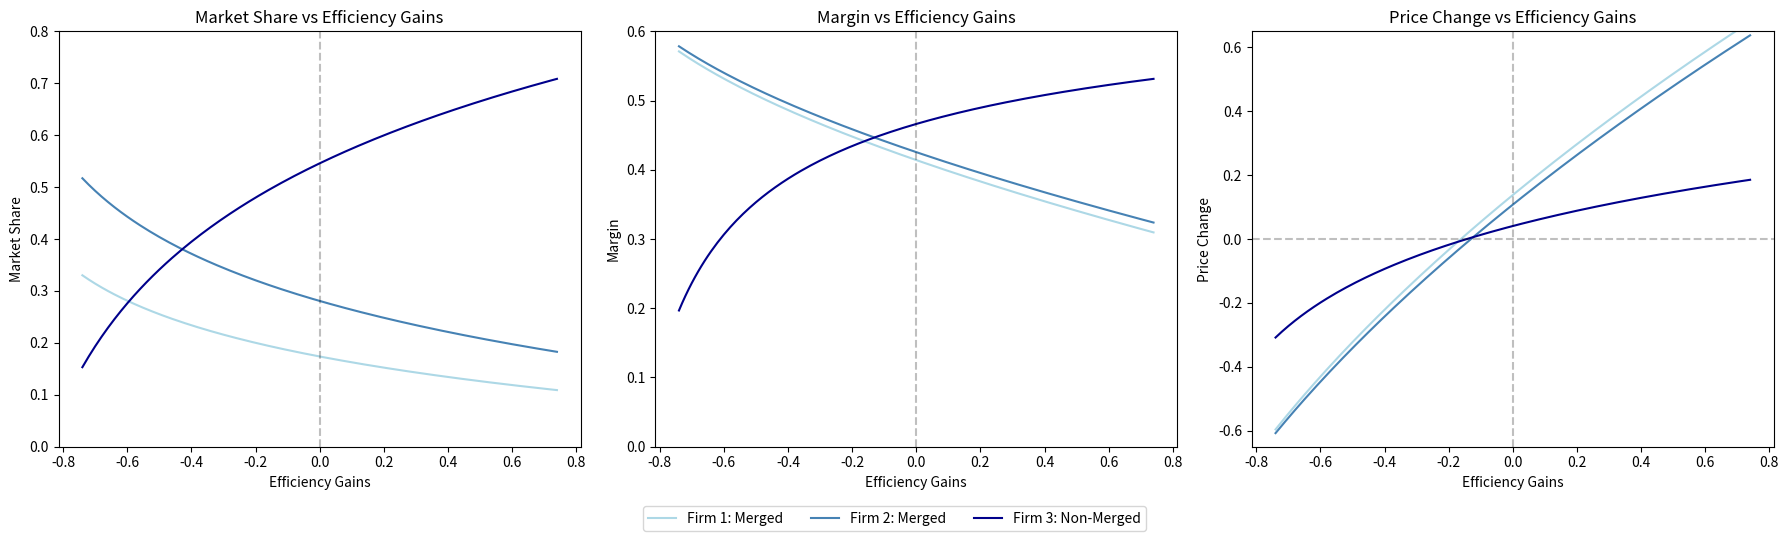

Reproduce this figure in Python.
from math import log
from scipy import optimize
import numpy as np
import matplotlib.pyplot as plt

#%% Setup pre-merger parameters

firms = ['firm1', 'firm2', 'firm3']
market_share = {'firm1': 0.2,
                'firm2': 0.3,
                'firm3': 0.5}
elasticity = {('firm1', 'firm1'): -3.0}
market_elasticity = -1

coefficient = {}
coefficient['firm1', 'firm1'] = market_share['firm1'] * (elasticity['firm1', 'firm1'] + 1 - market_share['firm1'] * (market_elasticity + 1))

coefficient.update({
    (firm, firm): market_share[firm] * (1 - market_share[firm]) / (market_share['firm1'] * (1 - market_share['firm1'])) * coefficient['firm1', 'firm1']
    for firm in firms
})

coefficient.update({
    (one_firm, other_firm): -market_share[one_firm] / (1 - market_share[other_firm]) * coefficient[other_firm, other_firm]
    for one_firm in firms for other_firm in firms if one_firm != other_firm
})

elasticity.update({
    (one_firm, other_firm): (
        (-1 + coefficient[one_firm, one_firm] / market_share[one_firm] + market_share[one_firm] * (market_elasticity + 1))
        if one_firm == other_firm
        else (coefficient[one_firm, other_firm] / market_share[one_firm] + market_share[other_firm] * (market_elasticity + 1))
    )
    for one_firm in firms for other_firm in firms
})

margin = {firm: -1 / elasticity[firm, firm] for firm in firms}

merging_firms = ['firm1', 'firm2']
nonmerging_firms = list(set(firms) - {'firm1', 'firm2'})
efficiency_gains = {}
for firm in merging_firms:
    efficiency_gains[firm] = 0.0
for firm in nonmerging_firms:
    efficiency_gains[firm] = 0.0
    
#%% Define post-merger system to solve

post_marketshare, post_elasticity, post_margin, price_change = {}, {}, {}, {}

def vector_function(post_marketshare, post_elasticity, post_margin, price_change):
    eq = []
    # Equations for all firms
    for firm in firms:
        # Equation (1)
        eq.append(
            post_marketshare[firm] - (market_share[firm] + sum(coefficient[firm, other_firm] * log(1 + price_change[other_firm]) for other_firm in firms))
        )
        # Equation (2)
        eq.append(
            post_margin[firm] - (1 - (1 + efficiency_gains[firm]) / (1 + price_change[firm]) * (1 - margin[firm]))
        )
    # Equations for non-merging firms
    for firm in nonmerging_firms:
        # Equation (3)
        eq.append(
            post_margin[firm] + 1 / post_elasticity[firm, firm]
        )
        # Equation (5)
        eq.append(
            post_elasticity[firm, firm] - (-1 + coefficient[firm, firm] / post_marketshare[firm] + post_marketshare[firm] * (market_elasticity + 1))
        )
    # Equations for merging firms
    for firm in merging_firms:
        # Equation (4)
        eq.append(
            post_marketshare[firm] + sum(post_elasticity[other_firm, firm] * post_marketshare[other_firm] * post_margin[other_firm] for other_firm in merging_firms)
        )
        # Equation (6)
        for other_firm in merging_firms:
            eq.append(post_elasticity[firm, other_firm] - (-(firm == other_firm) + coefficient[firm, other_firm] / post_marketshare[firm] + post_marketshare[other_firm] * (market_elasticity + 1))
            )
    return eq

#%% Prepare functions for solver

def wrapper_function(x):
    count = 0
    for d in [post_marketshare, post_margin, price_change]:
        for firm in firms:
            d[firm] = x[count]
            count += 1
    for firm in nonmerging_firms:
        post_elasticity[firm, firm] = x[count]
        count += 1
    for firm in merging_firms:
        for of in merging_firms:
            post_elasticity[firm, of] = x[count]
            count += 1
    return vector_function(post_marketshare, post_elasticity, post_margin, price_change)

def unwrap(x):
    count = 0
    for d in [post_marketshare, post_margin, price_change]:
        for firm in firms:
            d[firm] = x[count]
            count += 1
    for firm in nonmerging_firms:
        post_elasticity[firm, firm] = x[count]
        count += 1
    for firm in merging_firms:
        for of in merging_firms:
            post_elasticity[firm, of] = x[count]
            count += 1
    return [post_marketshare, post_elasticity, post_margin, price_change]

def initial_value():
    x = [market_share[firm] for firm in firms] + [margin[firm] for firm in firms] + [0.0] * len(firms)
    x += [elasticity[firm, firm] for firm in nonmerging_firms]
    x += [elasticity[firm, of] for firm in merging_firms for of in merging_firms]
    return x
#%% Perform baseline simulation
outcome = unwrap(optimize.fsolve(wrapper_function, initial_value()))

#%% Perform comparative statics wrt efficiency gains

efficiency_gain_values = np.arange(-0.74, 0.75, 0.01)
results = {
    "market_share": {},
    "margin": {},
    "price_change": {}
}

# Function to calculate outcomes for a given efficiency gain
def calculate_outcomes(efficiency_gain, firms, merging_firms, efficiency_gains, initial_value, wrapper_function):
    for firm in merging_firms:
        efficiency_gains[firm] = efficiency_gain
    outcome = unwrap(optimize.fsolve(wrapper_function, initial_value()))
    return {
        "market_share": [outcome[0][firm] for firm in firms],
        "margin": [outcome[2][firm] for firm in firms],
        "price_change": [outcome[3][firm] for firm in firms]
    }

# Calculate and store results
for efficiency_gain in efficiency_gain_values:
    outcomes = calculate_outcomes(efficiency_gain, firms, merging_firms, efficiency_gains, initial_value, wrapper_function)
    for key in results:
        results[key][efficiency_gain] = outcomes[key]
        
#%% Plot results of comparative statics

# Define plotting function
def plot_results(ax, results_key, title, ylabel, ylim, firms, colors):
    for idx, firm in enumerate(firms):
        ax.plot(efficiency_gain_values, 
                [results[results_key][gain][idx] for gain in efficiency_gain_values], 
                label=firm, color=colors[idx])
    ax.set_title(title)
    ax.set_xlabel('Efficiency Gains')
    ax.set_ylabel(ylabel)
    ax.set_ylim(*ylim)
    ax.axvline(x=0, color='black', linestyle='--', alpha=0.25)
    if results_key == "price_change":
        ax.axhline(y=0, color='black', linestyle='--', alpha=0.25)

# Plot settings
colors = ['#add8e6', '#4682b4', '#00008b']
fig, axs = plt.subplots(1, 3, figsize=(18, 6))

# Generate plots
plot_results(axs[0], "market_share", "Market Share vs Efficiency Gains", "Market Share", (0, 0.8), firms, colors)
plot_results(axs[1], "margin", "Margin vs Efficiency Gains", "Margin", (0, 0.6), firms, colors)
plot_results(axs[2], "price_change", "Price Change vs Efficiency Gains", "Price Change", (-0.65, 0.65), firms, colors)

# Add legend
fig.legend(labels=['Firm 1: Merged', 'Firm 2: Merged', 'Firm 3: Non-Merged'], loc='lower center', ncol=len(firms))

plt.tight_layout(rect=[0, 0.05, 1, 0.9])
plt.show()
